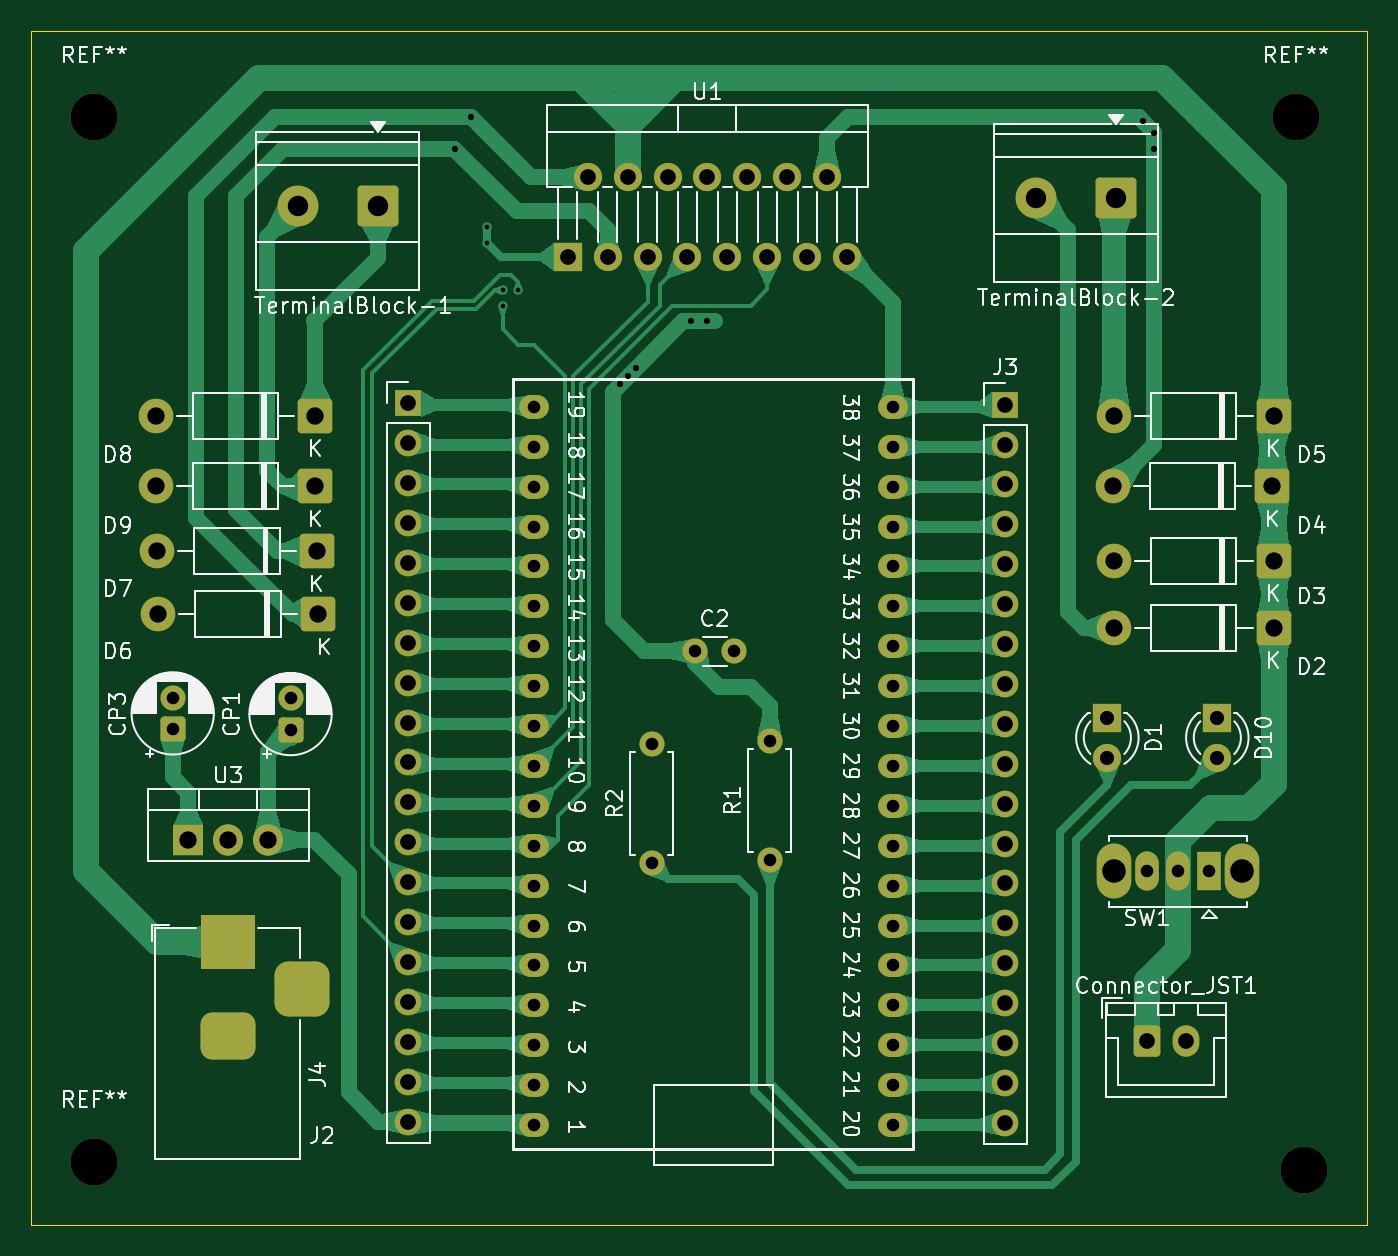
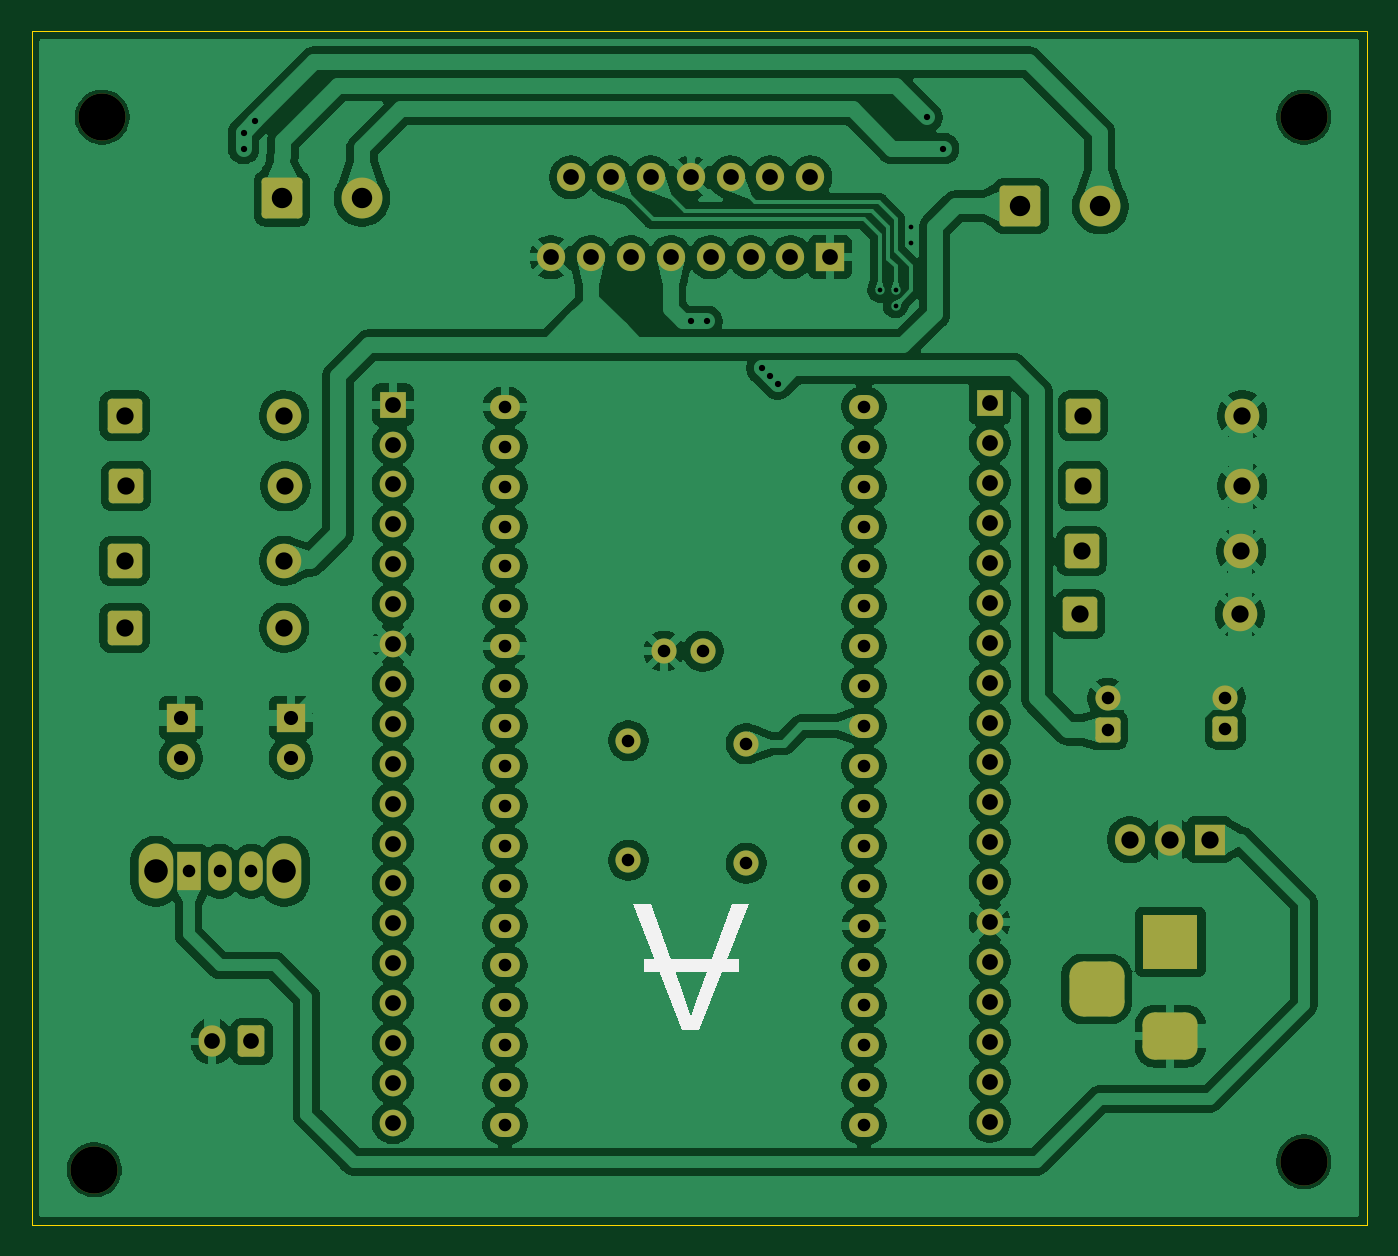
Circuit board: 11 layer files. Board 85.0 x 76.0 mm.
- bottom_copper: pcb_esp32_jetbot_kicad-B_Cu.gbr (250157 bytes)
- bottom_mask: pcb_esp32_jetbot_kicad-B_Mask.gbr (6733 bytes)
- paste: pcb_esp32_jetbot_kicad-B_Paste.gbr (480 bytes)
- bottom_silk: pcb_esp32_jetbot_kicad-B_Silkscreen.gbr (933 bytes)
- outline: pcb_esp32_jetbot_kicad-Edge_Cuts.gbr (642 bytes)
- top_copper: pcb_esp32_jetbot_kicad-F_Cu.gbr (93467 bytes)
- top_mask: pcb_esp32_jetbot_kicad-F_Mask.gbr (6733 bytes)
- paste: pcb_esp32_jetbot_kicad-F_Paste.gbr (480 bytes)
- top_silk: pcb_esp32_jetbot_kicad-F_Silkscreen.gbr (115963 bytes)
- drill: pcb_esp32_jetbot_kicad-NPTH.drl (404 bytes)
- drill: pcb_esp32_jetbot_kicad-PTH.drl (3181 bytes)

=== bottom_copper: pcb_esp32_jetbot_kicad-B_Cu.gbr (250157 bytes, source omitted) ===
=== bottom_mask: pcb_esp32_jetbot_kicad-B_Mask.gbr (6733 bytes, source omitted) ===
=== paste: pcb_esp32_jetbot_kicad-B_Paste.gbr ===
%TF.GenerationSoftware,KiCad,Pcbnew,9.0.5*%
%TF.CreationDate,2025-11-06T15:37:29+07:00*%
%TF.ProjectId,pcb_esp32_jetbot_kicad,7063625f-6573-4703-9332-5f6a6574626f,rev?*%
%TF.SameCoordinates,Original*%
%TF.FileFunction,Paste,Bot*%
%TF.FilePolarity,Positive*%
%FSLAX46Y46*%
G04 Gerber Fmt 4.6, Leading zero omitted, Abs format (unit mm)*
G04 Created by KiCad (PCBNEW 9.0.5) date 2025-11-06 15:37:29*
%MOMM*%
%LPD*%
G01*
G04 APERTURE LIST*
G04 APERTURE END LIST*
M02*

=== bottom_silk: pcb_esp32_jetbot_kicad-B_Silkscreen.gbr ===
%TF.GenerationSoftware,KiCad,Pcbnew,9.0.5*%
%TF.CreationDate,2025-11-06T15:37:29+07:00*%
%TF.ProjectId,pcb_esp32_jetbot_kicad,7063625f-6573-4703-9332-5f6a6574626f,rev?*%
%TF.SameCoordinates,Original*%
%TF.FileFunction,Legend,Bot*%
%TF.FilePolarity,Positive*%
%FSLAX46Y46*%
G04 Gerber Fmt 4.6, Leading zero omitted, Abs format (unit mm)*
G04 Created by KiCad (PCBNEW 9.0.5) date 2025-11-06 15:37:29*
%MOMM*%
%LPD*%
G01*
G04 APERTURE LIST*
%ADD10C,0.100000*%
G04 APERTURE END LIST*
D10*
G36*
X130078854Y-96640000D02*
G01*
X133182692Y-88605387D01*
X132035240Y-88605387D01*
X129952825Y-94444256D01*
X129532239Y-95760237D01*
X129100417Y-94444256D01*
X126936426Y-88605387D01*
X125854430Y-88605387D01*
X128990997Y-96640000D01*
X130078854Y-96640000D01*
G37*
G36*
X132480000Y-92116417D02*
G01*
X126454040Y-92116417D01*
X126454040Y-92911427D01*
X132480000Y-92911427D01*
X132480000Y-92116417D01*
G37*
M02*

=== outline: pcb_esp32_jetbot_kicad-Edge_Cuts.gbr ===
%TF.GenerationSoftware,KiCad,Pcbnew,9.0.5*%
%TF.CreationDate,2025-11-06T15:37:30+07:00*%
%TF.ProjectId,pcb_esp32_jetbot_kicad,7063625f-6573-4703-9332-5f6a6574626f,rev?*%
%TF.SameCoordinates,Original*%
%TF.FileFunction,Profile,NP*%
%FSLAX46Y46*%
G04 Gerber Fmt 4.6, Leading zero omitted, Abs format (unit mm)*
G04 Created by KiCad (PCBNEW 9.0.5) date 2025-11-06 15:37:30*
%MOMM*%
%LPD*%
G01*
G04 APERTURE LIST*
%TA.AperFunction,Profile*%
%ADD10C,0.050000*%
%TD*%
G04 APERTURE END LIST*
D10*
X86500000Y-33000000D02*
X171500000Y-33000000D01*
X171500000Y-109000000D01*
X86500000Y-109000000D01*
X86500000Y-33000000D01*
M02*

=== top_copper: pcb_esp32_jetbot_kicad-F_Cu.gbr (93467 bytes, source omitted) ===
=== top_mask: pcb_esp32_jetbot_kicad-F_Mask.gbr (6733 bytes, source omitted) ===
=== paste: pcb_esp32_jetbot_kicad-F_Paste.gbr ===
%TF.GenerationSoftware,KiCad,Pcbnew,9.0.5*%
%TF.CreationDate,2025-11-06T15:37:29+07:00*%
%TF.ProjectId,pcb_esp32_jetbot_kicad,7063625f-6573-4703-9332-5f6a6574626f,rev?*%
%TF.SameCoordinates,Original*%
%TF.FileFunction,Paste,Top*%
%TF.FilePolarity,Positive*%
%FSLAX46Y46*%
G04 Gerber Fmt 4.6, Leading zero omitted, Abs format (unit mm)*
G04 Created by KiCad (PCBNEW 9.0.5) date 2025-11-06 15:37:29*
%MOMM*%
%LPD*%
G01*
G04 APERTURE LIST*
G04 APERTURE END LIST*
M02*

=== top_silk: pcb_esp32_jetbot_kicad-F_Silkscreen.gbr (115963 bytes, source omitted) ===
=== drill: pcb_esp32_jetbot_kicad-NPTH.drl ===
M48
; DRILL file {KiCad 9.0.5} date 2025-11-06T15:37:34+0700
; FORMAT={-:-/ absolute / metric / decimal}
; #@! TF.CreationDate,2025-11-06T15:37:34+07:00
; #@! TF.GenerationSoftware,Kicad,Pcbnew,9.0.5
; #@! TF.FileFunction,NonPlated,1,2,NPTH
FMAT,2
METRIC
; #@! TA.AperFunction,NonPlated,NPTH,ComponentDrill
T1C3.000
%
G90
G05
T1
X90.5Y-38.5
X90.5Y-105.0
X167.0Y-38.5
X167.5Y-105.5
M30

=== drill: pcb_esp32_jetbot_kicad-PTH.drl ===
M48
; DRILL file {KiCad 9.0.5} date 2025-11-06T15:37:34+0700
; FORMAT={-:-/ absolute / metric / decimal}
; #@! TF.CreationDate,2025-11-06T15:37:34+07:00
; #@! TF.GenerationSoftware,Kicad,Pcbnew,9.0.5
; #@! TF.FileFunction,Plated,1,2,PTH
FMAT,2
METRIC
; #@! TA.AperFunction,Plated,PTH,ViaDrill
T1C0.300
; #@! TA.AperFunction,Plated,PTH,ViaDrill
T2C0.400
; #@! TA.AperFunction,Plated,PTH,ComponentDrill
T3C0.800
; #@! TA.AperFunction,Plated,PTH,ComponentDrill
T4C0.900
; #@! TA.AperFunction,Plated,PTH,ComponentDrill
T5C1.000
; #@! TA.AperFunction,Plated,PTH,ComponentDrill
T6C1.100
; #@! TA.AperFunction,Plated,PTH,ComponentDrill
T7C1.300
; #@! TA.AperFunction,Plated,PTH,ComponentDrill
T8C1.500
%
G90
G05
T1
X115.5Y-45.5
X115.5Y-46.5
X116.5Y-49.5
X116.5Y-50.5
X117.5Y-49.5
T2
X113.5Y-40.5
X114.5Y-38.5
X124.0Y-55.5
X124.5Y-55.0
X125.0Y-54.5
X128.5Y-51.5
X129.5Y-51.5
X157.25Y-38.75
X158.0Y-39.5
X158.0Y-40.5
T3
X95.5Y-75.455
X95.5Y-77.455
X103.0Y-75.5
X103.0Y-77.5
X118.5Y-56.94
X118.5Y-59.48
X118.5Y-62.02
X118.5Y-64.56
X118.5Y-67.1
X118.5Y-69.64
X118.5Y-72.18
X118.5Y-74.72
X118.5Y-77.26
X118.5Y-79.8
X118.5Y-82.34
X118.5Y-84.88
X118.5Y-87.42
X118.5Y-89.96
X118.5Y-92.5
X118.5Y-95.04
X118.5Y-97.58
X118.5Y-100.12
X118.5Y-102.66
X126.0Y-78.38
X126.0Y-86.0
X128.75Y-72.5
X131.25Y-72.5
X133.5Y-78.19
X133.5Y-85.81
X141.36Y-56.94
X141.36Y-59.48
X141.36Y-62.02
X141.36Y-64.56
X141.36Y-67.1
X141.36Y-69.64
X141.36Y-72.18
X141.36Y-74.72
X141.36Y-77.26
X141.36Y-79.8
X141.36Y-82.34
X141.36Y-84.88
X141.36Y-87.42
X141.36Y-89.96
X141.36Y-92.5
X141.36Y-95.04
X141.36Y-97.58
X141.36Y-100.12
X141.36Y-102.66
X157.5Y-86.5
X159.5Y-86.5
X161.5Y-86.5
T4
X155.0Y-76.73
X155.0Y-79.27
X162.0Y-76.73
X162.0Y-79.27
T5
X110.5Y-56.72
X110.5Y-59.26
X110.5Y-61.8
X110.5Y-64.34
X110.5Y-66.88
X110.5Y-69.42
X110.5Y-71.96
X110.5Y-74.5
X110.5Y-77.04
X110.5Y-79.58
X110.5Y-82.12
X110.5Y-84.66
X110.5Y-87.2
X110.5Y-89.74
X110.5Y-92.28
X110.5Y-94.82
X110.5Y-97.36
X110.5Y-99.9
X110.5Y-102.44
X120.65Y-47.42
X121.92Y-42.34
X123.19Y-47.42
X124.46Y-42.34
X125.73Y-47.42
X127.0Y-42.34
X128.27Y-47.42
X129.54Y-42.34
X130.81Y-47.42
X132.08Y-42.34
X133.35Y-47.42
X134.62Y-42.34
X135.89Y-47.42
X137.16Y-42.34
X138.43Y-47.42
X148.5Y-56.8
X148.5Y-59.34
X148.5Y-61.88
X148.5Y-64.42
X148.5Y-66.96
X148.5Y-69.5
X148.5Y-72.04
X148.5Y-74.58
X148.5Y-77.12
X148.5Y-79.66
X148.5Y-82.2
X148.5Y-84.74
X148.5Y-87.28
X148.5Y-89.82
X148.5Y-92.36
X148.5Y-94.9
X148.5Y-97.44
X148.5Y-99.98
X148.5Y-102.52
X157.5Y-97.34
X160.0Y-97.34
T6
X94.42Y-57.5
X94.42Y-62.0
X94.5Y-66.14
X94.58Y-70.14
X96.5Y-84.5
X99.04Y-84.5
X101.58Y-84.5
X104.58Y-57.5
X104.58Y-62.0
X104.66Y-66.14
X104.74Y-70.14
X155.34Y-62.0
X155.42Y-57.5
X155.42Y-66.75
X155.42Y-71.0
X165.5Y-62.0
X165.58Y-57.5
X165.58Y-66.75
X165.58Y-71.0
T7
X103.465Y-44.167
X108.545Y-44.167
X150.465Y-43.667
X155.545Y-43.667
T8
X155.4Y-86.5
X163.6Y-86.5
T5
G00X98.0Y-91.0
M15
G01X100.0Y-91.0
M16
G05
G00X98.0Y-97.0
M15
G01X100.0Y-97.0
M16
G05
G00X103.7Y-95.0
M15
G01X103.7Y-93.0
M16
G05
M30

